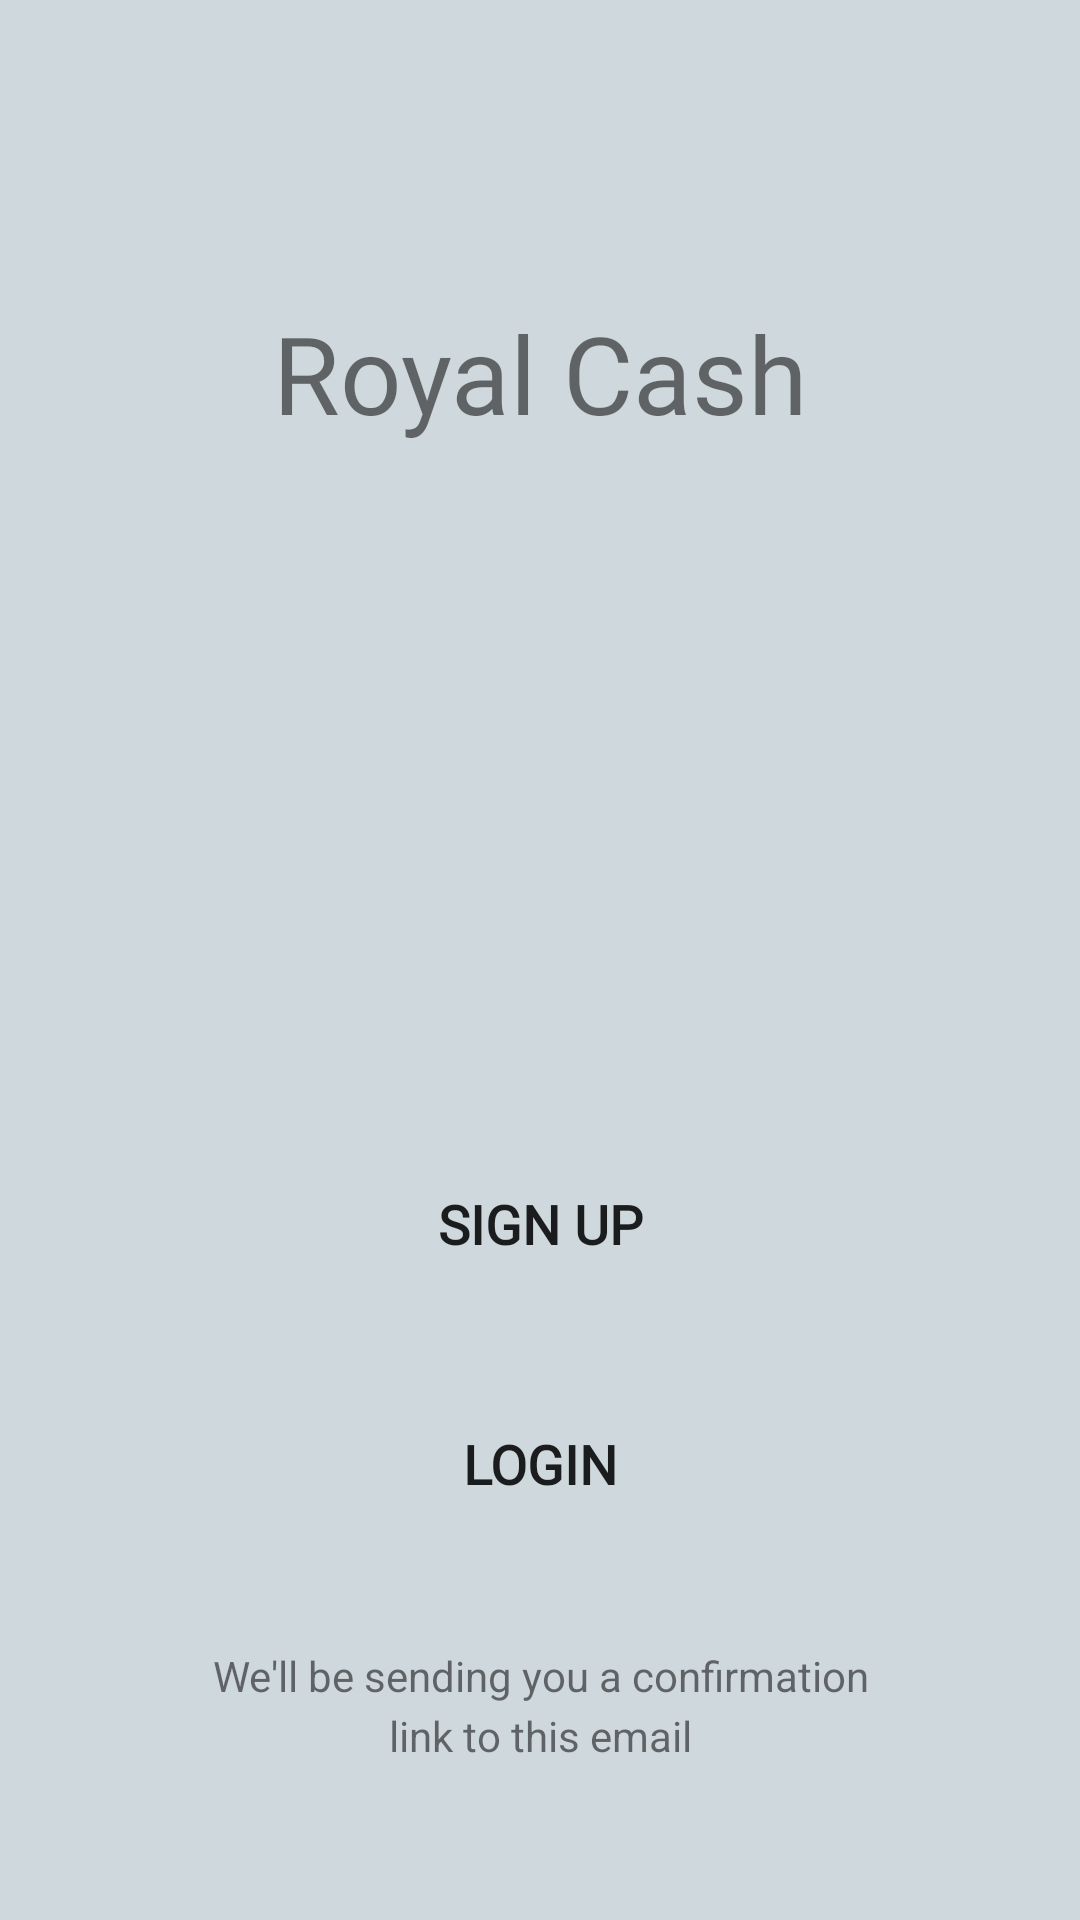

Layout XML and referenced resources for this Android screen:
<!-- AndroidManifest.xml: application theme AppTheme -->
<!-- res/layout/activity_welcome.xml -->
<?xml version="1.0" encoding="utf-8"?>
<androidx.constraintlayout.widget.ConstraintLayout
    android:id="@+id/main_reg_layout"
    xmlns:android="http://schemas.android.com/apk/res/android"
    xmlns:app="http://schemas.android.com/apk/res-auto"
    xmlns:tools="http://schemas.android.com/tools"
    android:layout_width="match_parent"
    android:layout_height="match_parent"
    android:background="#cfd8dc"
    tools:context=".Welcome">


    <TextView
        android:id="@+id/sign_up_email_text"
        android:layout_width="wrap_content"
        android:layout_height="wrap_content"
        android:layout_marginBottom="8dp"
        android:layout_marginEnd="8dp"
        android:layout_marginStart="8dp"
        android:layout_marginTop="100dp"
        android:fontFamily="@font/josefinsans_regular"
        android:gravity="center"
        android:text="Royal Cash"
        android:textColor="@color/dark_blue"
        android:textSize="36sp"
        app:layout_constraintEnd_toEndOf="parent"
        app:layout_constraintStart_toStartOf="parent"
        app:layout_constraintTop_toTopOf="parent"
        app:layout_constraintVertical_bias="0.0" />

    <Button
        android:id="@+id/signup_btn"
        android:layout_width="match_parent"
        android:layout_height="wrap_content"
        android:layout_marginBottom="128dp"
        android:layout_marginEnd="64dp"
        android:layout_marginStart="64dp"
        android:layout_marginTop="60dp"
        android:background="@drawable/login_button"
        android:backgroundTint="@color/colorAccent"
        android:fontFamily="@font/josefinsans_semibold"
        android:text="Login"
        android:textColor="@color/off_white"
        android:textSize="18sp"
        android:textStyle="bold"
        app:layout_constraintBottom_toBottomOf="parent"
        app:layout_constraintEnd_toEndOf="parent"
        app:layout_constraintHorizontal_bias="0.0"
        app:layout_constraintStart_toStartOf="parent" />
    <Button
        android:id="@+id/signup_btn1"
        android:layout_width="match_parent"
        android:layout_height="wrap_content"
        android:layout_marginBottom="80dp"
        android:layout_marginEnd="64dp"
        android:layout_marginStart="64dp"
        android:layout_marginTop="60dp"
        android:background="@drawable/login_button"
        android:backgroundTint="@color/colorAccent"
        android:fontFamily="@font/josefinsans_semibold"
        android:text="Sign up"
        android:textColor="@color/off_white"
        android:textSize="18sp"
        android:textStyle="bold"
        app:layout_constraintBottom_toBottomOf="@id/signup_btn"
        app:layout_constraintEnd_toEndOf="parent"
        app:layout_constraintHorizontal_bias="0.0"
        app:layout_constraintStart_toStartOf="parent" />

    <TextView
        android:layout_width="wrap_content"
        android:layout_height="wrap_content"
        android:layout_marginBottom="72dp"
        android:layout_marginEnd="8dp"
        android:layout_marginStart="8dp"
        android:gravity="center"
        android:text="We'll be sending you a confirmation"
        app:layout_constraintBottom_toBottomOf="parent"
        app:layout_constraintEnd_toEndOf="parent"
        app:layout_constraintStart_toStartOf="parent" />

    <TextView
        android:layout_width="wrap_content"
        android:layout_height="wrap_content"
        android:layout_marginBottom="52dp"
        android:layout_marginEnd="8dp"
        android:layout_marginStart="8dp"
        android:gravity="center"
        android:text="link to this email"
        app:layout_constraintBottom_toBottomOf="parent"
        app:layout_constraintEnd_toEndOf="parent"
        app:layout_constraintStart_toStartOf="parent" />


</androidx.constraintlayout.widget.ConstraintLayout>
<!-- resources referenced by this layout -->
<resources>
  <style name="AppTheme" parent="Theme.AppCompat.Light.NoActionBar">
          
          <item name="colorPrimary">@color/colorPrimary</item>
          <item name="colorPrimaryDark">@color/colorPrimaryDark</item>
          <item name="colorAccent">@color/colorAccent</item>
      </style>
  <!-- not gathered from this repository: default colours our renderer supplied (Android Studio template values) -->
  <color name="colorPrimary">#FF6200EE</color>
  <color name="colorPrimaryDark">#FF3700B3</color>
  <color name="colorAccent">#FF03DAC5</color>
</resources>
